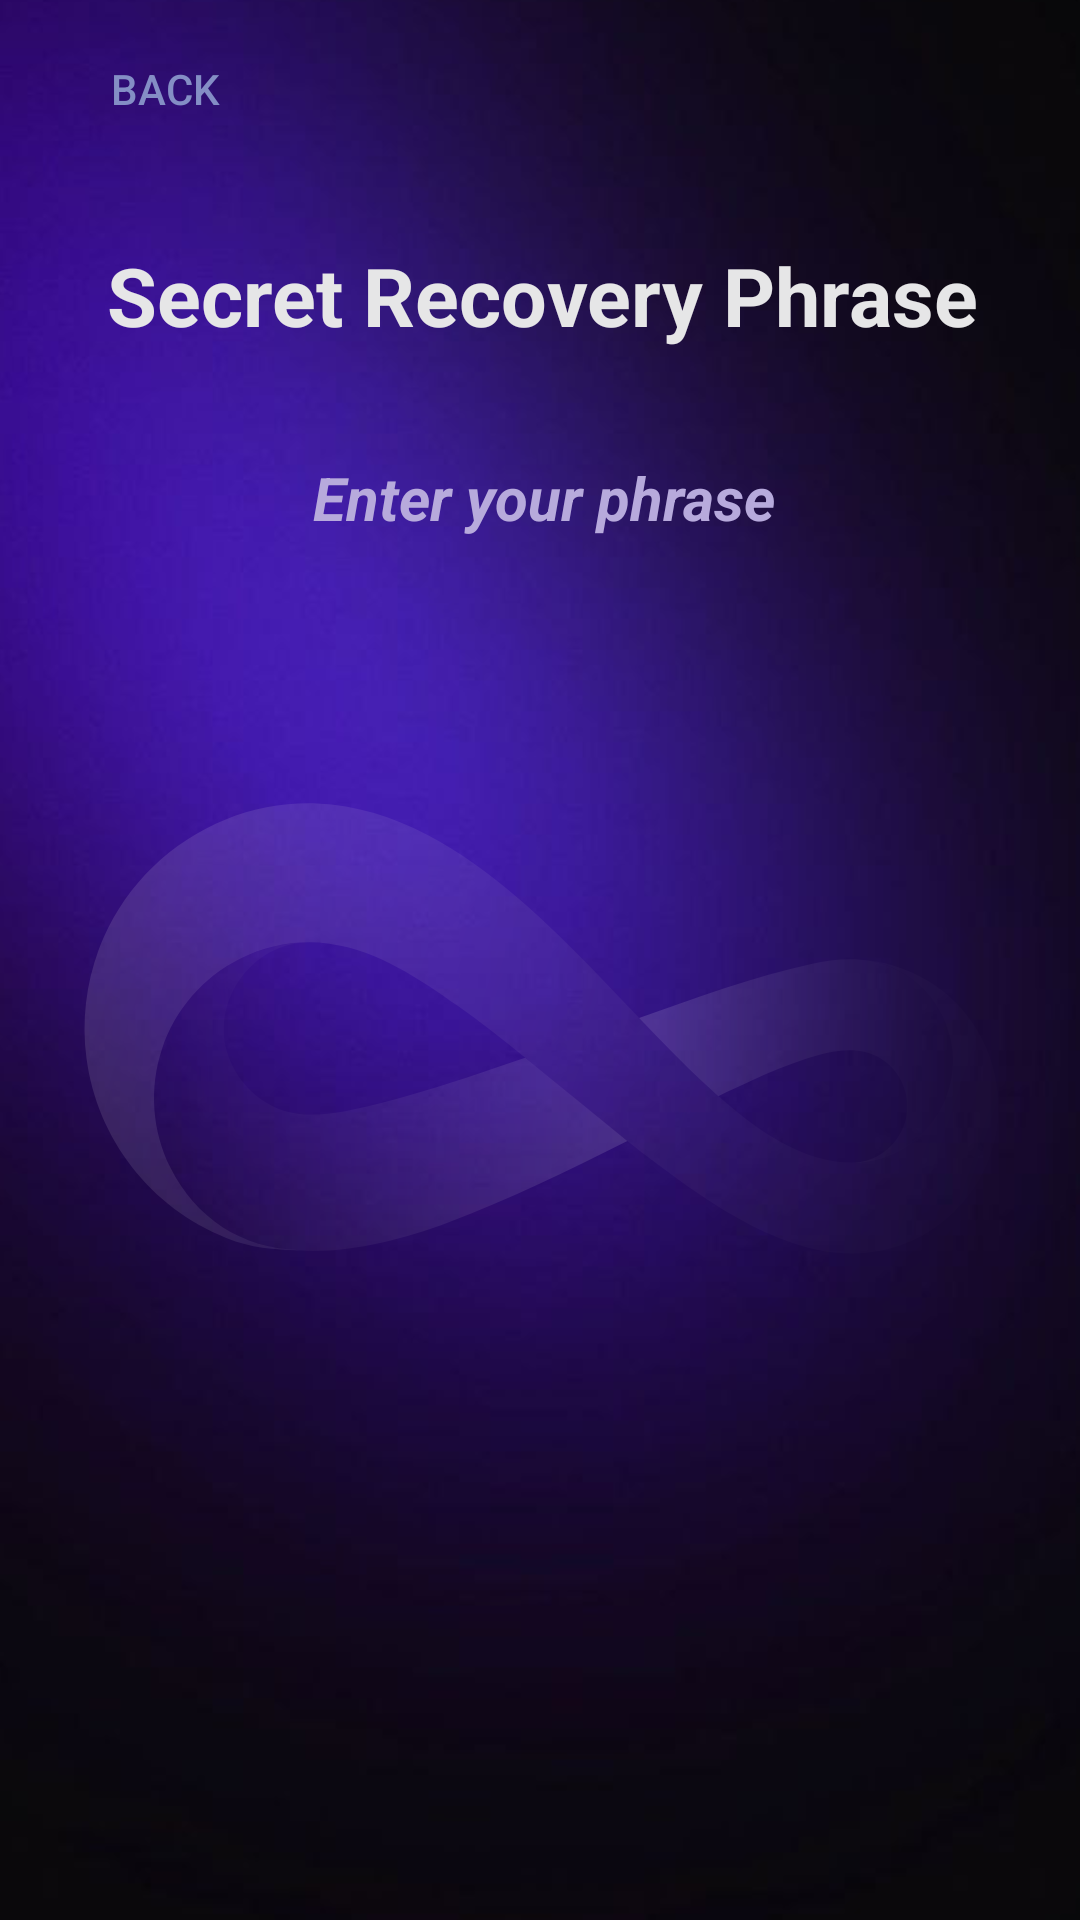

This screen was rendered from an Android layout file. Write that file and the resources it references.
<!-- AndroidManifest.xml: application theme Theme.Trinetry -->
<!-- res/layout/activity_show_recovery.xml -->
<?xml version="1.0" encoding="utf-8"?>
<androidx.constraintlayout.widget.ConstraintLayout xmlns:android="http://schemas.android.com/apk/res/android"
    xmlns:app="http://schemas.android.com/apk/res-auto"
    xmlns:tools="http://schemas.android.com/tools"
    android:id="@+id/main"
    android:layout_width="match_parent"
    android:layout_height="match_parent"
    android:background="#261354"
    tools:context=".ui.recovery">

    <ImageView
        android:id="@+id/imageView"
        android:layout_width="0dp"
        android:layout_height="0dp"
        android:background="#0E174D"
        android:backgroundTint="#16246F"
        android:scaleType="centerCrop"
        android:src="@drawable/base"
        app:layout_constraintBottom_toBottomOf="parent"
        app:layout_constraintEnd_toEndOf="parent"
        app:layout_constraintHorizontal_bias="0.0"
        app:layout_constraintStart_toStartOf="parent"
        app:layout_constraintTop_toTopOf="parent"
        app:layout_constraintVertical_bias="1.0" />

    <androidx.constraintlayout.widget.Guideline
        android:id="@+id/guideline11"
        android:layout_width="wrap_content"
        android:layout_height="wrap_content"
        android:orientation="vertical"
        app:layout_constraintGuide_begin="21dp" />

    <androidx.constraintlayout.widget.Guideline
        android:id="@+id/guideline13"
        android:layout_width="wrap_content"
        android:layout_height="wrap_content"
        android:orientation="vertical"
        app:layout_constraintGuide_end="21dp" />

    <androidx.constraintlayout.widget.Guideline
        android:id="@+id/guideline14"
        android:layout_width="wrap_content"
        android:layout_height="wrap_content"
        android:orientation="horizontal"
        app:layout_constraintGuide_begin="59dp" />

    <TextView
        android:id="@+id/textView4"
        android:layout_width="368dp"
        android:layout_height="71dp"
        android:layout_marginTop="4dp"
        android:gravity="center"
        android:text="Secret Recovery Phrase"
        android:textColor="#E6E6E7"
        android:textSize="27sp"
        android:textStyle="bold"
        app:layout_constraintEnd_toEndOf="parent"
        app:layout_constraintHorizontal_bias="0.487"
        app:layout_constraintStart_toStartOf="parent"
        app:layout_constraintTop_toTopOf="@+id/guideline14" />

    <TextView
        android:id="@+id/textView7"
        android:layout_width="176dp"
        android:layout_height="56dp"
        android:layout_marginStart="127dp"
        android:layout_marginTop="4dp"
        android:layout_marginEnd="108dp"
        android:gravity="center"
        android:text="Enter your phrase"
        android:textColor="#B7AADC"
        android:textSize="20sp"
        android:textStyle="bold|italic"
        app:layout_constraintEnd_toEndOf="parent"
        app:layout_constraintEnd_toStartOf="@+id/guideline13"
        app:layout_constraintHorizontal_bias="0.476"
        app:layout_constraintStart_toStartOf="parent"
        app:layout_constraintTop_toBottomOf="@+id/textView4" />

    <Button
        android:id="@+id/backbtn"
        android:layout_width="102dp"
        android:layout_height="51dp"
        android:layout_marginStart="4dp"
        android:layout_marginTop="4dp"
        android:background="@android:color/transparent"
        android:text="Back"
        android:textColor="#848EC5"
        app:layout_constraintStart_toStartOf="@+id/imageView"
        app:layout_constraintTop_toTopOf="parent" />

    <TextView
        android:id="@+id/warning_message"
        android:layout_width="411dp"
        android:layout_height="87dp"
        android:layout_marginStart="21dp"
        android:layout_marginTop="520dp"
        android:layout_marginEnd="21dp"
        android:background="#AC9CD5"
        android:fontFamily="sans-serif-medium"
        android:lineSpacingExtra="4dp"
        android:padding="12dp"
        android:text="⚠️ Warning: Keep your recovery phrase safe! It’s the master key to your account.
If lost or shared, you may lose access permanently. We will never ask for it.."
        android:textColor="#D32F2F"
        android:textSize="14sp"
        app:layout_constraintEnd_toEndOf="parent"
        app:layout_constraintStart_toStartOf="parent"
        app:layout_constraintTop_toBottomOf="@id/textView4" />

    <TextView
        android:id="@+id/showRecoveryBox"
        android:layout_width="360dp"
        android:layout_height="183dp"
        android:textColor="@color/white"
        app:layout_constraintBottom_toBottomOf="parent"
        app:layout_constraintEnd_toEndOf="@+id/imageView"
        app:layout_constraintStart_toStartOf="parent"
        app:layout_constraintTop_toTopOf="@+id/imageView" />

</androidx.constraintlayout.widget.ConstraintLayout>
<!-- resources referenced by this layout -->
<resources>
  <!-- drawable base: png bitmap (drawable, 301189 bytes) -->
  <style name="Theme.Trinetry" parent="Base.Theme.Trinetry" />
  <style name="Base.Theme.Trinetry" parent="Theme.Material3.DayNight.NoActionBar">
          
          
      </style>
  <!-- not gathered from this repository: default colours our renderer supplied (Android Studio template values) -->
  <color name="white">#FFFFFFFF</color>
</resources>
